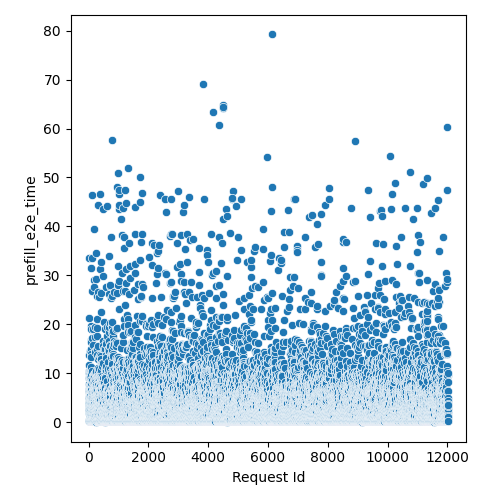

Data behind this chart, as committed beside it:
Request Id, prefill_e2e_time
4, 6.306
5, 1.936
3, 3.893
8, 4.112
1, 2.925
0, 2.727
6, 9.057
7, 10.44
9, 6.881
2, 2.925
14, 2.925
24, 6.355
10, 5.111
13, 0.571
16, 2.726
17, 4.914
15, 3.529
20, 10.06
22, 4.894
19, 11.65
12, 2.342
25, 21.29
21, 13.67
23, 9.121
18, 7.88
11, 33.59
26, 0.3792
28, 2.738
27, 2.578
36, 0.7642
33, 9.1
37, 0.3792
31, 5.902
34, 10.06
32, 5.873
35, 6.298
29, 3.925
30, 4.501
44, 3.529
45, 7.683
41, 5.309
43, 1.775
42, 5.16
38, 1.353
40, 0.571
39, 0.571
56, 4.122
57, 7.07
52, 3.331
47, 0.1888
48, 1.947
58, 7.697
54, 6.324
59, 6.369
49, 9.067
51, 5.299
46, 2.342
60, 7.339
55, 10.65
53, 9.265
... 11,971 more rows
